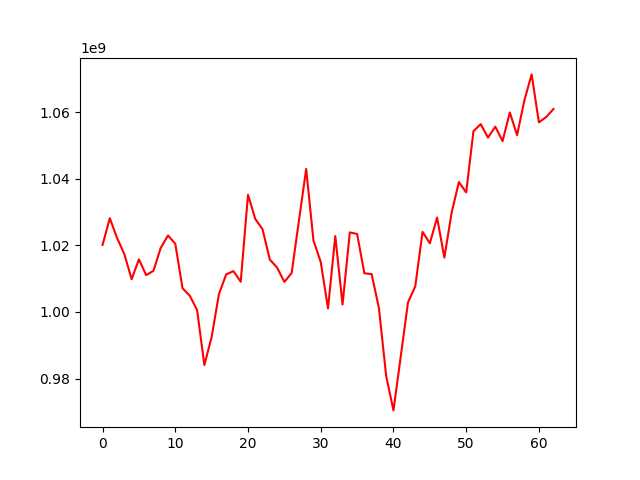

Data behind this chart, as committed beside it:
, 0
0, 1020110566
1, 1028122223
2, 1022170817
3, 1017340479
4, 1009807982
5, 1015784769
6, 1011028716
7, 1012334620
8, 1019221818
9, 1022955486
10, 1020455984
11, 1007098844
12, 1004845838
13, 1000556884
14, 984036325
15, 992480704
16, 1005300265
17, 1011282339
18, 1012237203
19, 1009048154
20, 1035175450
21, 1027908734
22, 1024805030
23, 1015717536
24, 1013300132
25, 1009023373
26, 1011645719
27, 1027333711
28, 1042906047
29, 1021463202
30, 1014990287
31, 1001063547
32, 1022772296
33, 1002223571
34, 1023861251
35, 1023407335
36, 1011599747
37, 1011346509
38, 1001151159
39, 980752797
40, 970430806
41, 986547419
42, 1002882849
43, 1007682825
44, 1024035725
45, 1020588757
46, 1028317227
47, 1016296359
48, 1029783068
49, 1038985616
50, 1035863632
51, 1054253171
52, 1056378809
53, 1052308685
54, 1055626058
55, 1051264838
56, 1059882339
57, 1053055479
58, 1063513527
59, 1071303861
... 3 more rows
